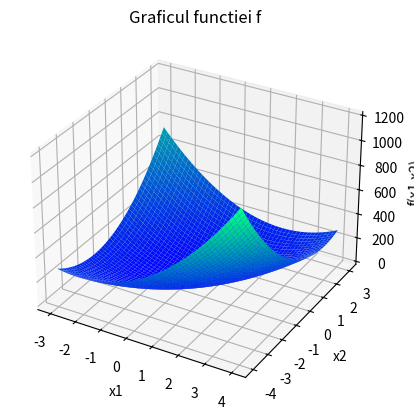
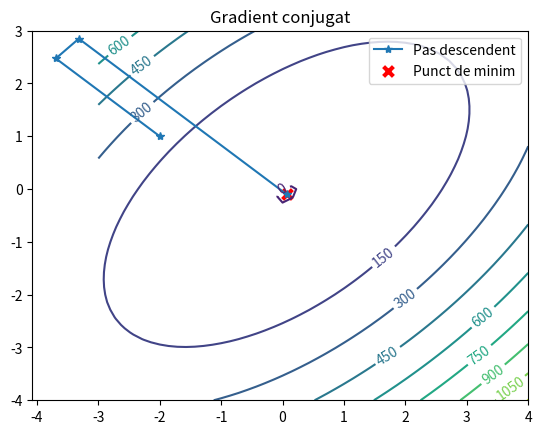

Recreate these plots in Python, in order.
import numpy as np
import matplotlib.pyplot as plt
from sys import exit


# Construieste gridul asociat functiei
def gridDiscret(A, b):
    size = 50  # Numar de puncte pe fiecare axa
    x1 = np.linspace(-3, 4, size)  # Axa x1
    x2 = np.linspace(-4, 3, size)  # Axa x2
    X1, X2 = np.meshgrid(x1, x2)  # Creeaza un grid pe planul determinat de axele x1 si x2

    X3 = np.zeros((size, size))
    for i in range(size):
        for j in range(size):
            x = np.array(
                [X1[i, j], X2[i, j]])  # x e vectorul ce contine coordonatele unui punct din gridul definit mai sus
            X3[i, j] = .5 * x @ A @ x - x @ b  # Evaluam functia in punctul x

    return X1, X2, X3


# Construieste graficul functiei f
def graficFunctie(A, b):
    # Construieste gridul asociat functiei
    X1, X2, X3 = gridDiscret(A, b)

    # Defineste o figura 3D
    plt.figure()
    ax = plt.axes(projection="3d")

    # Construieste graficul functiei f folosind gridul discret X1, X2, X3=f(X1,X2)
    ax.plot_surface(X1, X2, X3, rstride=1, cstride=1, cmap='winter', edgecolor='none')

    # Etichete pe axe
    ax.set_xlabel('x1')
    ax.set_ylabel('x2')
    ax.set_zlabel('f(x1,x2)')

    # Titlu
    ax.set_title('Graficul functiei f');

    # Afiseaza figura
    plt.show()


# Reprezentam grafic aproximarea obtinuta
# la fiecare iteratie pentru fiecare metoda in parte
def aproximareIteratii(A, b, iterGradConjug, xMin):

    # Construim gridul asociat functiei f
    X1, X2, X3 = gridDiscret(A, b)

    # Plotam liniile de nivel ale functiei f
    plt.figure()
    gr = plt.contour(X1, X2, X3, levels=10)  # levels = numarul de linii de nivel
    plt.clabel(gr)

    # Plotam pasii algoritmului, pentru fiecare metoda in parte
    iteratii = np.array(iterGradConjug)
    plt.plot(iteratii[:, 0], iteratii[:, 1], marker='*', label='Pas descendent')


    # adaugam punctul de minim obtinut
    plt.scatter(xMin[0], xMin[1], s=50, c='red', marker='x', linewidth=3, label='Punct de minim')
    plt.title('Gradient conjugat')
    plt.legend()
    plt.show()


def pozitiv_definita(A):
    for i in range(A.shape[0]):
        if np.linalg.det(A[:i, :i]) < 1e-15:
            return False

    return True


def gradient_conjugat(A, b, x, epsilon=1e-5):
    steps = 0
    learning_rate = b - A @ x
    direction = learning_rate
    iterations = [x]

    while np.linalg.norm(learning_rate, ord=2) > epsilon:
        alpha = (direction.T @ learning_rate) / (direction.T @ A @ learning_rate)
        x = x - alpha * direction
        learning_rate = b - A @ x
        beta = (learning_rate.T @ A @ direction) / (direction.T @ A @ direction)
        direction = -learning_rate + beta * direction

        iterations.append(x)
        steps += 1

    return x, steps, iterations


# Avand
#       f(x, y) = 24.5x^2 - 28.0xy - 6x + 26.0y^2 + 7y
# si tinand cont de forma desfasurata pentru functiile cu doua variabile:
#       f(x, y) = a11/2 * x^2 + a12 * xy + a22/2 * y^2 - b1 * x - b2 * y,
# obtinem matricile A si b de forma:

A = np.array([[49.0, -28.0], [-28.0, 52.0]], dtype=float)
b = np.array([[6.0], [-7.0]])

if not (np.allclose(A, A.T, rtol=1e-05, atol=1e-08) and pozitiv_definita(A)):
    print('Matricea nu este simetrica sau pozitiv definita!')
    exit(1)

x0 = np.array([[-2.0], [1.0]])
x_min, k, steps = gradient_conjugat(A, b, x0)

print("Punct minim GRADIENT CONJUGAT: ")
print(x_min)
print("Numar iteratii: ", str(k))
print("\n")

graficFunctie(A, b)
aproximareIteratii(A, b, steps, x_min)